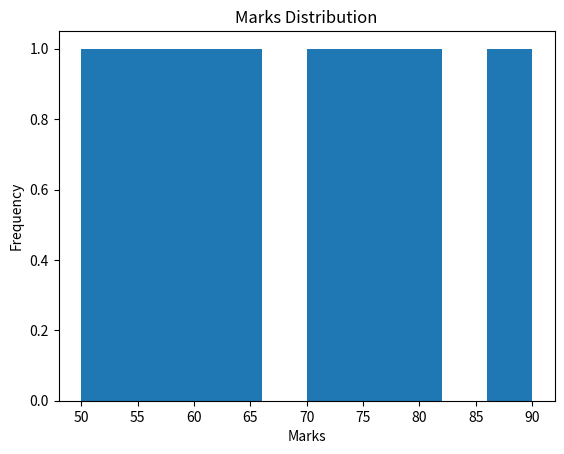

The matplotlib source for this figure:
import matplotlib.pyplot as plt

marks = [50,60,70,80,90,55,65,75]

plt.hist(marks)

plt.title("Marks Distribution")
plt.xlabel("Marks")
plt.ylabel("Frequency")

plt.show()
